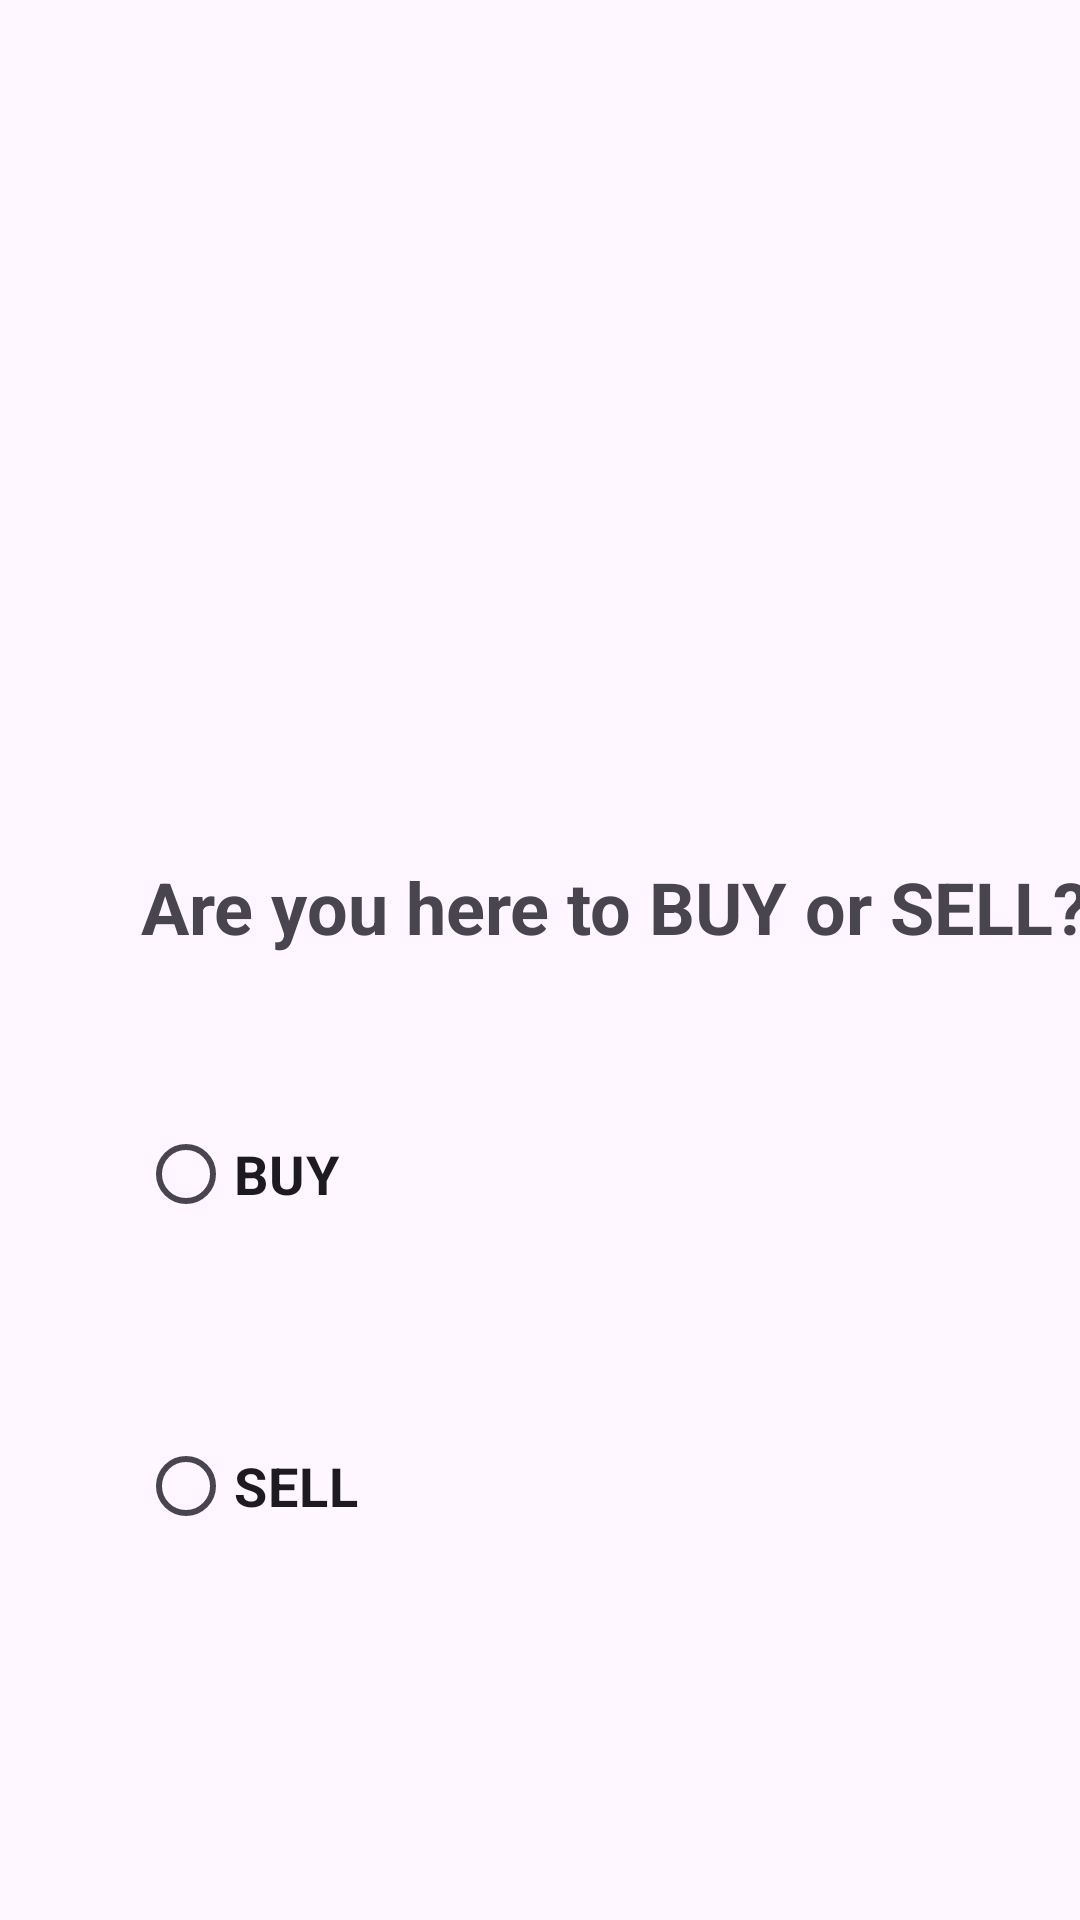

Layout XML and referenced resources for this Android screen:
<!-- AndroidManifest.xml: application theme Theme.BomaPropertyRealtors -->
<!-- res/layout/activity_goal.xml -->
<?xml version="1.0" encoding="utf-8"?>
<androidx.constraintlayout.widget.ConstraintLayout xmlns:android="http://schemas.android.com/apk/res/android"
    xmlns:app="http://schemas.android.com/apk/res-auto"
    xmlns:tools="http://schemas.android.com/tools"
    android:layout_width="match_parent"
    android:layout_height="match_parent"
    tools:context=".goal">

    <FrameLayout
        android:id="@+id/frame_goal"
        android:layout_width="0dp"
        android:layout_height="wrap_content"
        android:layout_marginBottom="83dp"
        android:background="@drawable/sky"
        app:layout_constraintBottom_toTopOf="@+id/goal_q"
        app:layout_constraintEnd_toEndOf="parent"
        app:layout_constraintStart_toStartOf="parent"
        app:layout_constraintTop_toTopOf="parent">

        <ImageView
            android:id="@+id/logo_goal"
            android:layout_width="226dp"
            android:layout_height="178dp"
            android:layout_marginStart="100dp"
            android:layout_marginTop="25dp"
            app:srcCompat="@drawable/boma5" />
    </FrameLayout>


    <TextView
        android:id="@+id/goal_q"
        android:layout_width="wrap_content"
        android:layout_height="wrap_content"
        android:layout_marginStart="1dp"
        android:layout_marginBottom="29dp"
        android:text="Are you here to BUY or SELL?"
        android:textColor="@color/app_theme"
        android:textSize="24sp"
        android:textStyle="bold"
        app:layout_constraintBottom_toTopOf="@+id/radioGroup"
        app:layout_constraintStart_toStartOf="@+id/radioGroup"
        app:layout_constraintTop_toBottomOf="@+id/frame_goal" />

    <RadioGroup
        android:id="@+id/radioGroup"
        android:layout_width="0dp"
        android:layout_height="0dp"
        android:layout_marginStart="46dp"
        android:layout_marginEnd="46dp"
        android:layout_marginBottom="121dp"
        android:visibility="visible"
        app:layout_constraintBottom_toBottomOf="parent"
        app:layout_constraintEnd_toEndOf="parent"
        app:layout_constraintStart_toStartOf="parent"
        app:layout_constraintTop_toBottomOf="@+id/goal_q">

        <RadioButton
            android:id="@+id/radio_buy"
            android:layout_width="match_parent"
            android:layout_height="wrap_content"
            android:layout_marginTop="20dp"
            android:text="BUY"
            android:textColor="@color/app_theme"
            android:textSize="18sp"
            android:textStyle="bold" />

        <RadioButton
            android:id="@+id/radio_sell"
            android:layout_width="match_parent"
            android:layout_height="60dp"
            android:layout_marginTop="50dp"
            android:text="SELL"
            android:textColor="@color/app_theme"
            android:textSize="18sp"
            android:textStyle="bold" />
    </RadioGroup>

</androidx.constraintlayout.widget.ConstraintLayout>
<!-- resources referenced by this layout -->
<resources>
  <style name="Theme.BomaPropertyRealtors" parent="Base.Theme.BomaPropertyRealtors" />
  <style name="Base.Theme.BomaPropertyRealtors" parent="Theme.Material3.DayNight.NoActionBar">
          
          
      </style>
</resources>
